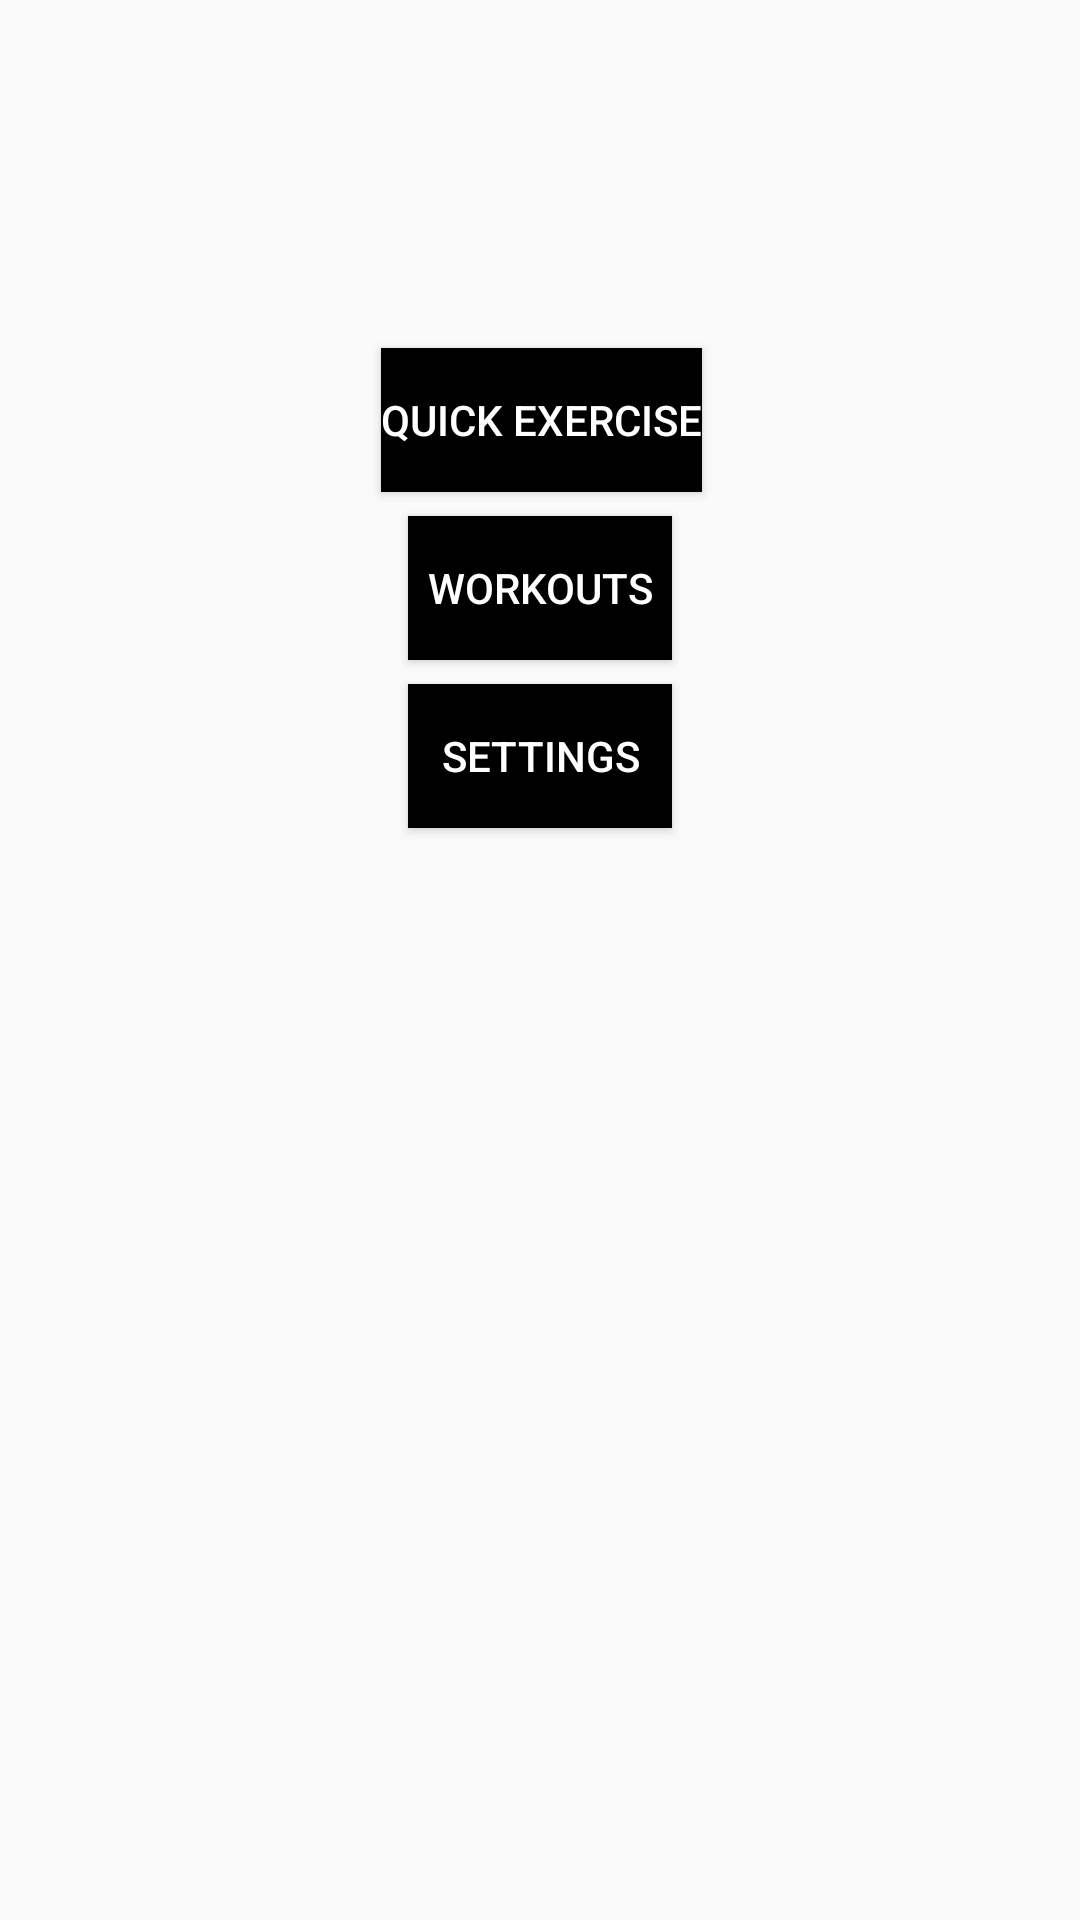

The Android layout XML behind this screen, and the referenced resources:
<!-- AndroidManifest.xml: application theme AppTheme -->
<!-- res/layout/content_main.xml -->
<?xml version="1.0" encoding="utf-8"?>
<android.support.constraint.ConstraintLayout xmlns:android="http://schemas.android.com/apk/res/android"
    xmlns:app="http://schemas.android.com/apk/res-auto"
    xmlns:tools="http://schemas.android.com/tools"
    android:layout_width="match_parent"
    android:layout_height="match_parent"
    android:background="@color/black_overlay"
    app:layout_behavior="@string/appbar_scrolling_view_behavior"
    tools:context=".Activity.MainActivity"
    tools:showIn="@layout/activity_main">

    <Button
        android:id="@+id/workoutsButton"
        android:layout_width="wrap_content"
        android:layout_height="wrap_content"
        android:layout_marginStart="8dp"
        android:layout_marginLeft="8dp"
        android:layout_marginTop="8dp"
        android:layout_marginEnd="8dp"
        android:layout_marginRight="8dp"
        android:background="@android:color/black"
        android:onClick="onWorkoutsButtonClick"
        android:text="workouts"
        android:textColor="@android:color/white"
        app:layout_constraintEnd_toEndOf="parent"
        app:layout_constraintStart_toStartOf="parent"
        app:layout_constraintTop_toBottomOf="@+id/quickExerciseButton" />

    <Button
        android:id="@+id/quickExerciseButton"
        android:layout_width="wrap_content"
        android:layout_height="wrap_content"
        android:layout_marginStart="8dp"
        android:layout_marginLeft="8dp"
        android:layout_marginTop="116dp"
        android:layout_marginEnd="8dp"
        android:layout_marginRight="8dp"
        android:background="@android:color/black"
        android:onClick="onQuickExerciseButtonClick"
        android:text="quick exercise"
        android:textColor="@android:color/white"
        app:layout_constraintEnd_toEndOf="parent"
        app:layout_constraintHorizontal_bias="0.502"
        app:layout_constraintStart_toStartOf="parent"
        app:layout_constraintTop_toTopOf="parent" />

    <Button
        android:id="@+id/settingsButton"
        android:layout_width="wrap_content"
        android:layout_height="wrap_content"
        android:layout_marginStart="8dp"
        android:layout_marginLeft="8dp"
        android:layout_marginTop="8dp"
        android:layout_marginEnd="8dp"
        android:layout_marginRight="8dp"
        android:background="@android:color/black"
        android:onClick="onSettingsButtonClick"
        android:text="@string/action_settings"
        android:textColor="@android:color/white"
        app:layout_constraintEnd_toEndOf="parent"
        app:layout_constraintStart_toStartOf="parent"
        app:layout_constraintTop_toBottomOf="@+id/workoutsButton" />
</android.support.constraint.ConstraintLayout>
<!-- resources referenced by this layout -->
<resources>
  <string name="action_settings">Settings</string>
  <style name="AppTheme" parent="Theme.AppCompat.Light.DarkActionBar">
          
          <item name="colorPrimary">@color/colorPrimary</item>
          <item name="colorPrimaryDark">@color/colorPrimaryDark</item>
          <item name="colorAccent">@color/colorAccent</item>
      </style>
  <!-- not gathered from this repository: default colours our renderer supplied (Android Studio template values) -->
  <color name="colorPrimary">#FF6200EE</color>
  <color name="colorPrimaryDark">#FF3700B3</color>
  <color name="colorAccent">#FF03DAC5</color>
</resources>
